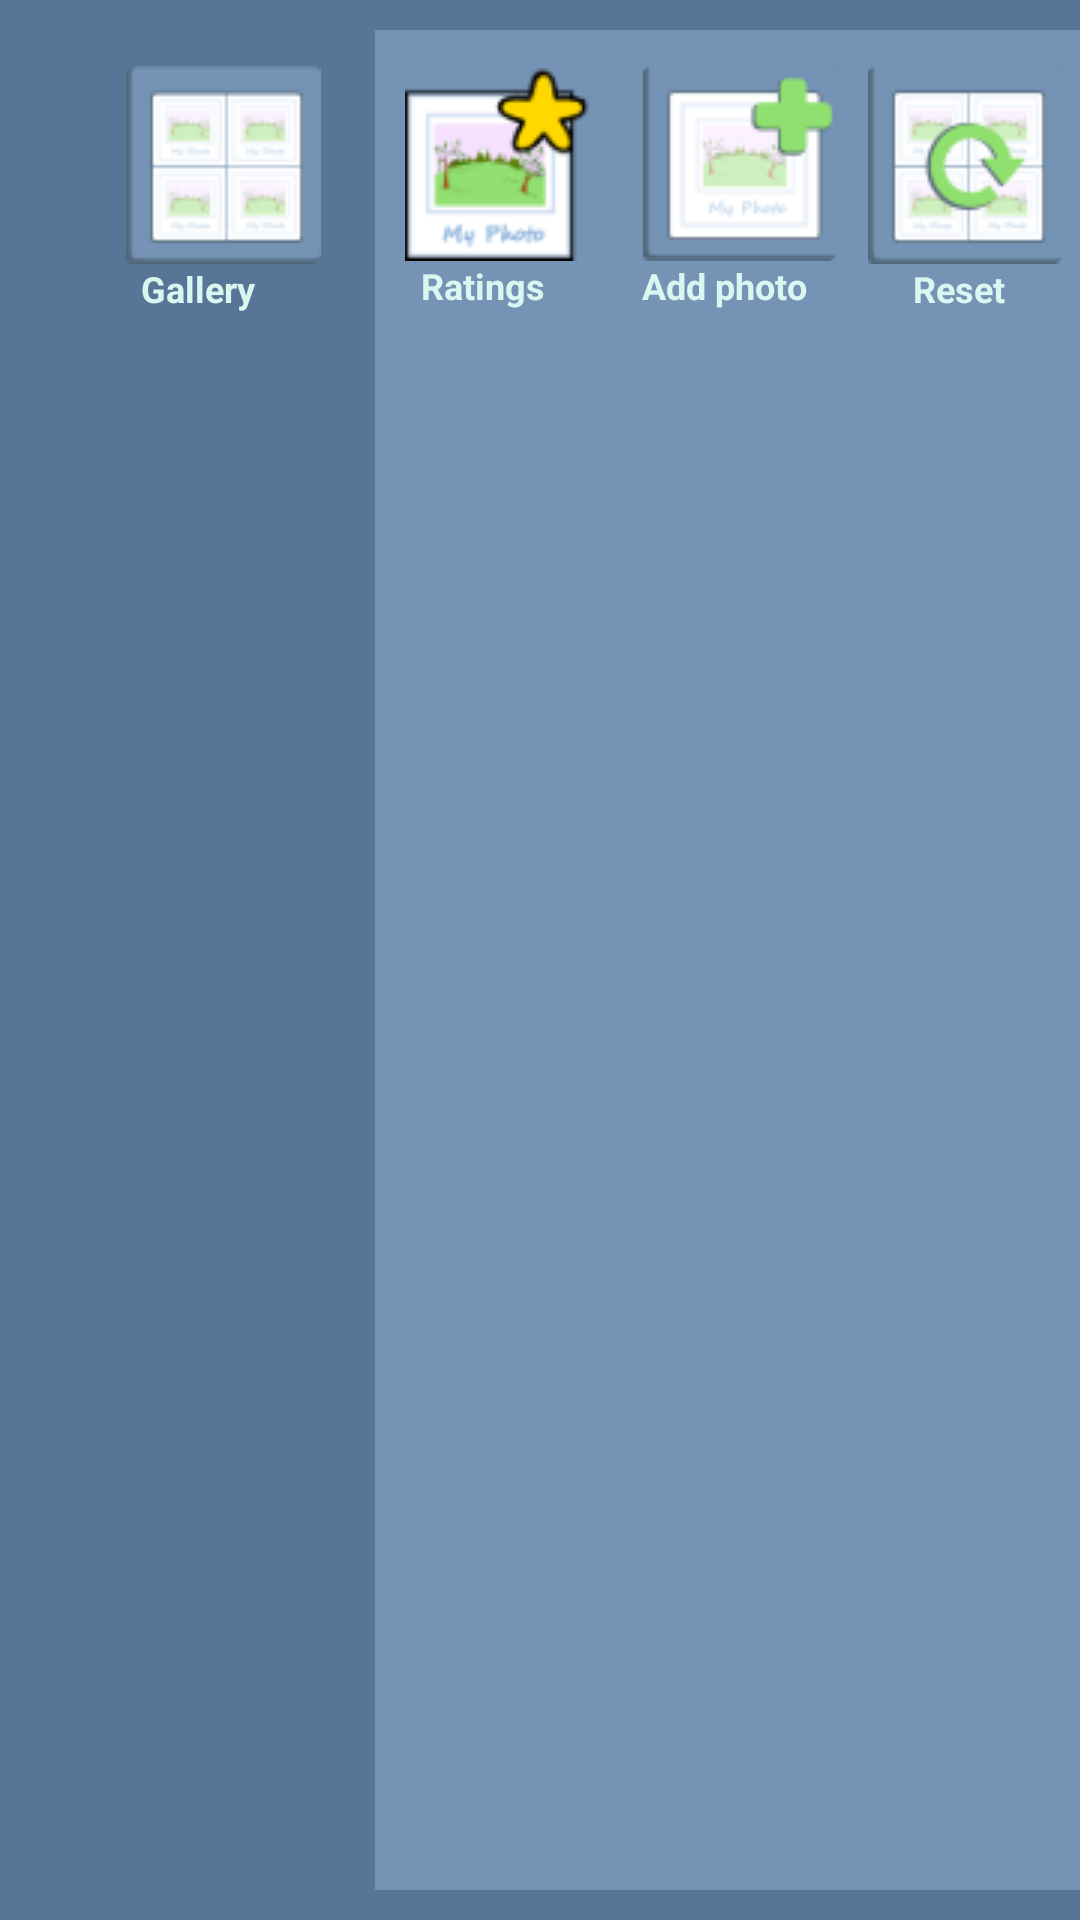

Android layout source for this screen:
<!-- AndroidManifest.xml: application theme AppTheme -->
<!-- res/layout/action_bar_gallery.xml -->
<?xml version="1.0" encoding="utf-8"?>
<LinearLayout xmlns:android="http://schemas.android.com/apk/res/android"
    android:orientation="horizontal"
    android:layout_width="match_parent"
    android:layout_height="135dp"
    android:paddingTop="10dp"
    android:paddingBottom="10dp"
    android:paddingLeft="25dp"
    android:background="#577596"
    android:weightSum="100">

    <LinearLayout
        android:orientation="vertical"
        android:layout_width="wrap_content"
        android:layout_height="match_parent"
        android:layout_gravity="center_vertical"
        android:paddingTop="12dp"
        android:background="#577596"
        android:layout_weight="25"
        android:paddingLeft="7dp"
        android:paddingBottom="7dp"
        android:paddingRight="14dp"
        android:clickable="true">

        <ImageButton
            android:layout_width="wrap_content"
            android:layout_height="wrap_content"
            android:id="@+id/imageButtonGridView"
            android:layout_marginLeft="10dp"
            android:src="@drawable/gridvbutton"
            android:background="#577596"
            android:foregroundGravity="center_horizontal" />

        <TextView
            android:layout_width="68dp"
            android:layout_height="wrap_content"
            android:textAppearance="?android:attr/textAppearanceSmall"
            android:text="Gallery"
            android:textColor="#daf6f0"
            android:textStyle="bold"
            android:id="@+id/textView5"
            android:layout_alignTop="@+id/textView3"
            android:textSize="12dp"
            android:gravity="center|fill"
            android:textAlignment="center"
            android:foregroundGravity="center_horizontal" />




    </LinearLayout>

    <LinearLayout
        android:orientation="vertical"
        android:layout_width="wrap_content"
        android:layout_height="match_parent"
        android:layout_gravity="center_vertical"
        android:background="@drawable/selector"
        android:paddingTop="12dp"
        android:layout_weight="25"
        android:clickable="true">

        <ImageButton
            android:layout_width="wrap_content"
            android:layout_height="wrap_content"
            android:layout_marginLeft="10dp"
            android:id="@+id/imageButtonRating"
            android:src="@drawable/ratephotobutton"
            android:background="#7593b4"
            android:foregroundGravity="center_horizontal" />

        <TextView
            android:layout_width="72dp"
            android:layout_height="wrap_content"
            android:textAppearance="?android:attr/textAppearanceSmall"
            android:text="Ratings"
            android:textColor="#daf6f0"
            android:textStyle="bold"
            android:id="@+id/textView3"
            android:textSize="12dp"
            android:textAlignment="center" />

    </LinearLayout>

    <LinearLayout
        android:orientation="vertical"
        android:layout_width="wrap_content"
        android:layout_height="match_parent"
        android:layout_gravity="center_vertical"
        android:background="@drawable/selector"
        android:paddingTop="12dp"
        android:layout_weight="25"
        android:clickable="true">

        <ImageButton
            android:layout_width="wrap_content"
            android:layout_height="wrap_content"
            android:layout_marginLeft="10dp"
            android:id="@+id/imageButtonAddPhoto"
            android:src="@drawable/addphotobutton"
            android:background="#7593b4"
            android:layout_alignParentTop="true"
            android:foregroundGravity="center_horizontal" />

        <TextView
            android:layout_width="74dp"
            android:layout_height="wrap_content"
            android:textAppearance="?android:attr/textAppearanceSmall"
            android:text="Add photo"
            android:textColor="#daf6f0"
            android:textStyle="bold"
            android:id="@+id/textViewAddPhotoButton"
            android:textSize="12dp"
            android:textAlignment="center"
            android:foregroundGravity="center_horizontal" />


    </LinearLayout>

    <LinearLayout
        android:orientation="vertical"
        android:layout_width="wrap_content"
        android:layout_height="match_parent"
        android:background="@drawable/selector"
        android:paddingTop="12dp"
        android:layout_weight="25"
        android:clickable="true">

        <ImageButton
            android:layout_width="match_parent"
            android:layout_height="wrap_content"
            android:id="@+id/imageButtonReset"
            android:src="@drawable/resetgallery"
            android:background="#7593b4"
            android:foregroundGravity="center_horizontal"></ImageButton>

        <TextView
            android:layout_width="72dp"
            android:layout_height="wrap_content"
            android:textAppearance="?android:attr/textAppearanceSmall"
            android:text="Reset"
            android:textStyle="bold"
            android:id="@+id/textViewResetButton"
            android:textSize="12dp"
            android:textAlignment="center"
            android:textColor="#daf6f0"
            android:layout_below="@+id/imageButtonReset"
            android:foregroundGravity="center_horizontal"
            android:layout_alignLeft="@+id/imageButtonReset"
            android:layout_alignStart="@+id/imageButtonReset"
            android:layout_alignRight="@+id/imageButtonReset"
            android:layout_alignEnd="@+id/imageButtonReset" />
    </LinearLayout>

</LinearLayout>
<!-- resources referenced by this layout -->
<resources>
  <!-- drawable addphotobutton: png bitmap (drawable, 2212 bytes) -->
  <!-- drawable gridvbutton: png bitmap (drawable, 2571 bytes) -->
  <!-- drawable ratephotobutton: png bitmap (drawable, 3986 bytes) -->
  <!-- drawable resetgallery: png bitmap (drawable, 3170 bytes) -->
  <!-- drawable selector (drawable) -->
  <?xml version="1.0" encoding="utf-8"?>
  <selector xmlns:android="http://schemas.android.com/apk/res/android">
      <item android:state_pressed="true">
          <shape>
              <solid android:color ="#75b477"/>
          </shape>
      </item>
  
      <item android:state_focused="true">
          <shape>
              <solid android:color ="#7593b4"/>
          </shape>
      </item>
  
  
      <item>
          <shape>
              <solid android:color ="#7593b4"/>
          </shape>
      </item>
  </selector>
  <style name="AppTheme" parent="Theme.AppCompat.Light.DarkActionBar">
          
          <item name="colorPrimary">@color/colorPrimary</item>
          <item name="colorPrimaryDark">@color/colorPrimaryDark</item>
          <item name="colorAccent">@color/colorAccent</item>
      </style>
  <!-- not gathered from this repository: default colours our renderer supplied (Android Studio template values) -->
  <color name="colorPrimary">#FF6200EE</color>
  <color name="colorPrimaryDark">#FF3700B3</color>
  <color name="colorAccent">#FF03DAC5</color>
</resources>
